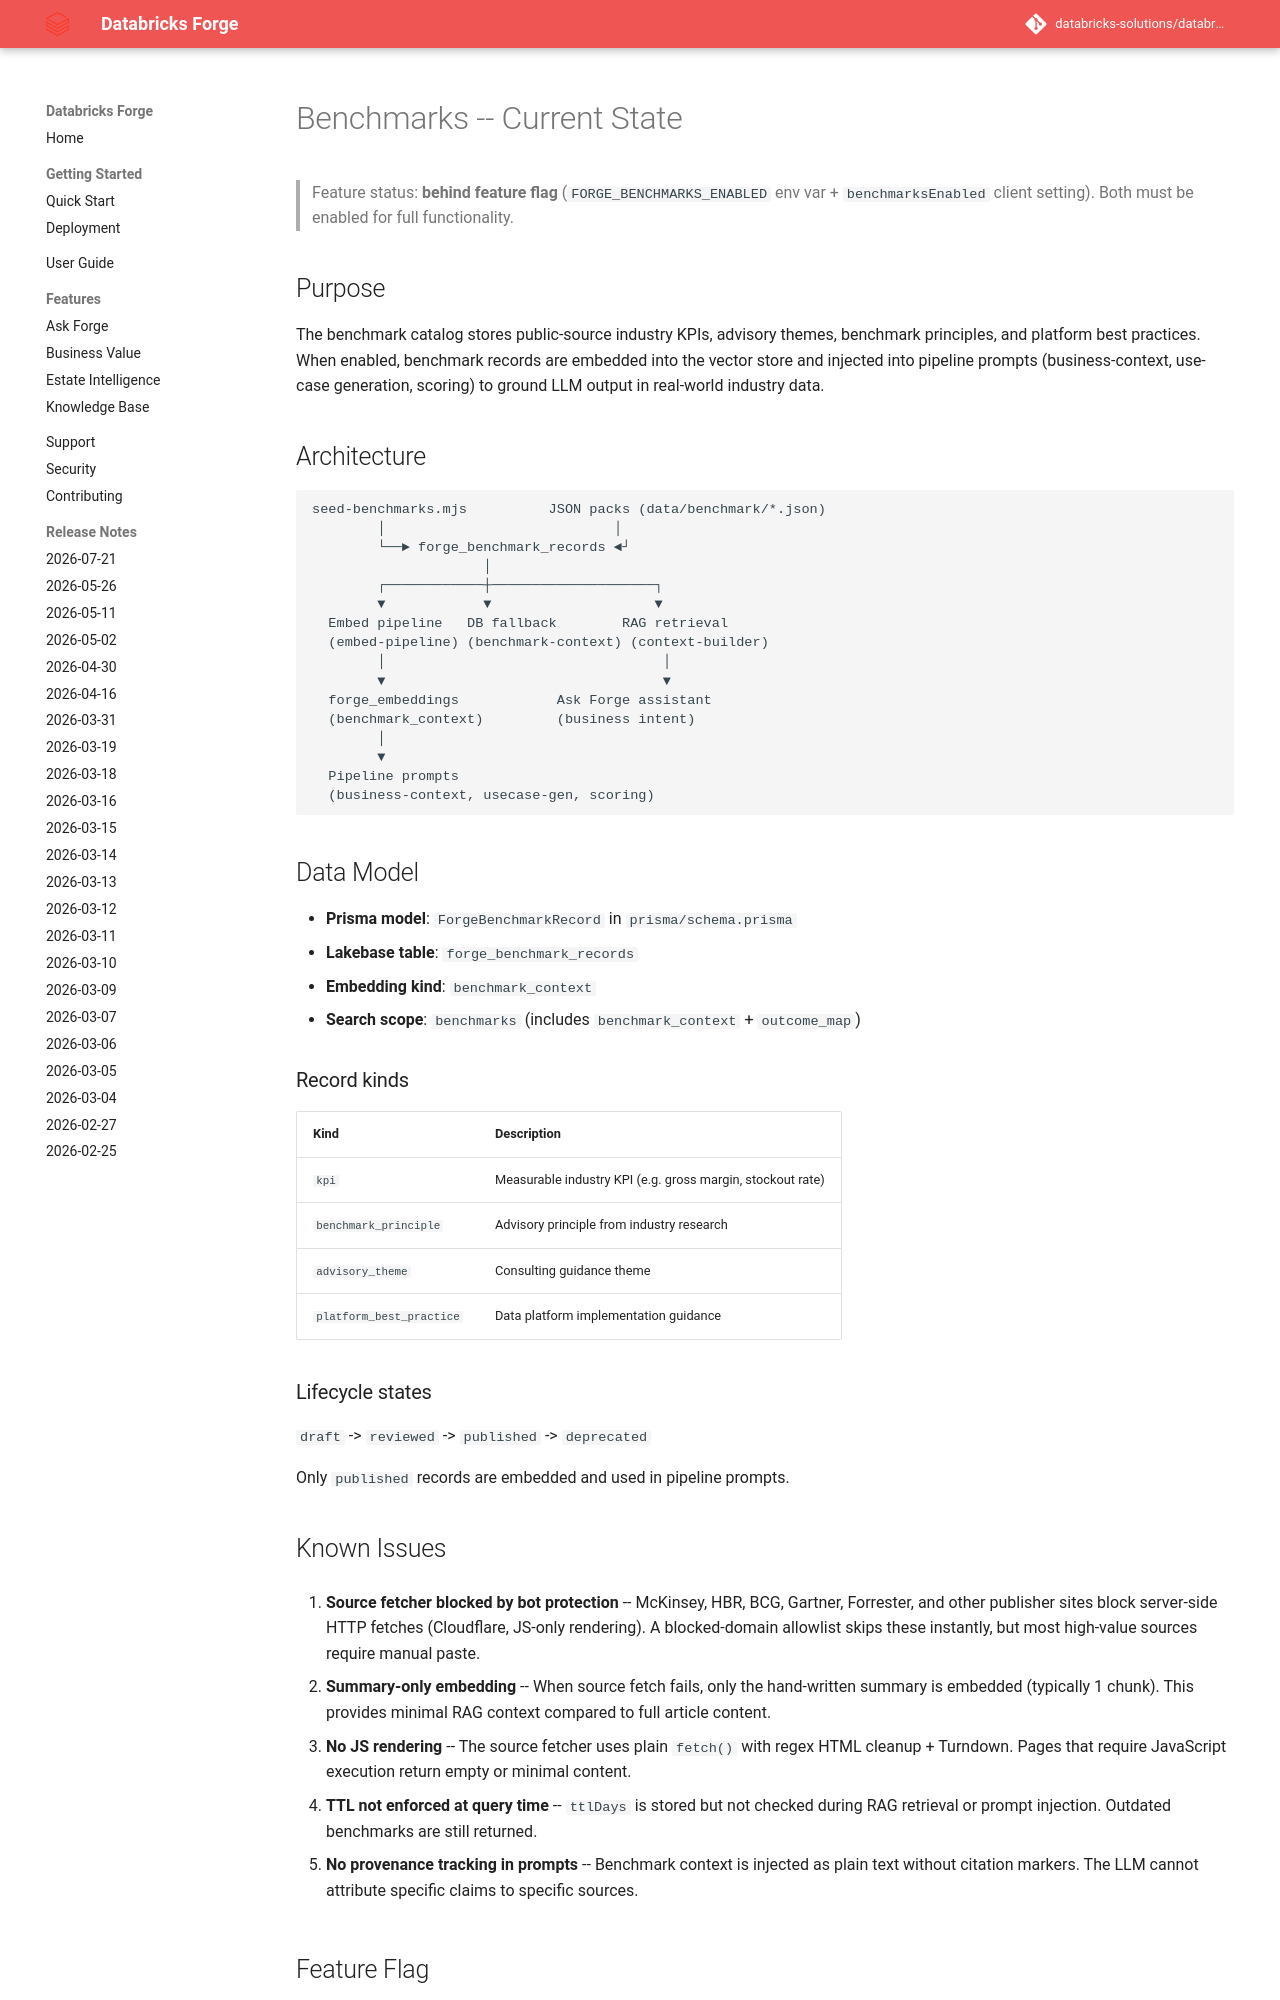

repository: databricks-solutions/databricks-forge · page: BENCHMARKS.html · generator: mkdocs

# Benchmarks -- Current State

> Feature status: **behind feature flag** (`FORGE_BENCHMARKS_ENABLED` env var +
> `benchmarksEnabled` client setting). Both must be enabled for full functionality.

## Purpose

The benchmark catalog stores public-source industry KPIs, advisory themes,
benchmark principles, and platform best practices. When enabled, benchmark
records are embedded into the vector store and injected into pipeline prompts
(business-context, use-case generation, scoring) to ground LLM output in
real-world industry data.

## Architecture

```
seed-benchmarks.mjs          JSON packs (data/benchmark/*.json)
        │                            │
        └──► forge_benchmark_records ◄┘
                     │
        ┌────────────┼────────────────────┐
        ▼            ▼                    ▼
  Embed pipeline   DB fallback        RAG retrieval
  (embed-pipeline) (benchmark-context) (context-builder)
        │                                  │
        ▼                                  ▼
  forge_embeddings            Ask Forge assistant
  (benchmark_context)         (business intent)
        │
        ▼
  Pipeline prompts
  (business-context, usecase-gen, scoring)
```

## Data Model

- **Prisma model**: `ForgeBenchmarkRecord` in `prisma/schema.prisma`
- **Lakebase table**: `forge_benchmark_records`
- **Embedding kind**: `benchmark_context`
- **Search scope**: `benchmarks` (includes `benchmark_context` + `outcome_map`)

### Record kinds

| Kind | Description |
|------|-------------|
| `kpi` | Measurable industry KPI (e.g. gross margin, stockout rate) |
| `benchmark_principle` | Advisory principle from industry research |
| `advisory_theme` | Consulting guidance theme |
| `platform_best_practice` | Data platform implementation guidance |

### Lifecycle states

`draft` -> `reviewed` -> `published` -> `deprecated`

Only `published` records are embedded and used in pipeline prompts.

## Known Issues

1. **Source fetcher blocked by bot protection** -- McKinsey, HBR, BCG, Gartner,
   Forrester, and other publisher sites block server-side HTTP fetches
   (Cloudflare, JS-only rendering). A blocked-domain allowlist skips these
   instantly, but most high-value sources require manual paste.

2. **Summary-only embedding** -- When source fetch fails, only the hand-written
   summary is embedded (typically 1 chunk). This provides minimal RAG context
   compared to full article content.

3. **No JS rendering** -- The source fetcher uses plain `fetch()` with regex
   HTML cleanup + Turndown. Pages that require JavaScript execution return
   empty or minimal content.

4. **TTL not enforced at query time** -- `ttlDays` is stored but not checked
   during RAG retrieval or prompt injection. Outdated benchmarks are still
   returned.

5. **No provenance tracking in prompts** -- Benchmark context is injected as
   plain text without citation markers. The LLM cannot attribute specific
   claims to specific sources.
